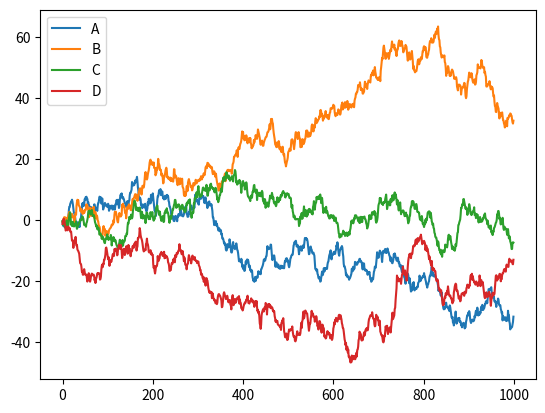
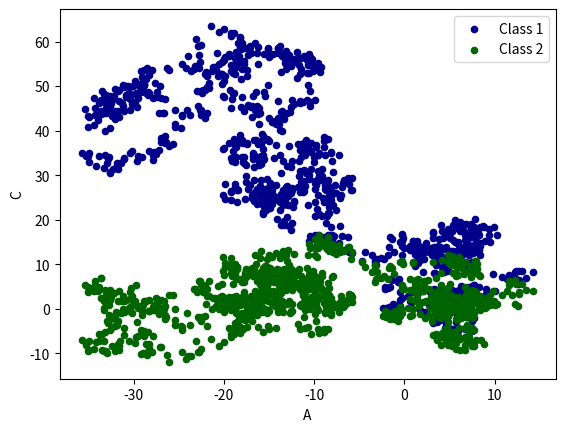

Recreate these plots in Python, in order.
# -*- coding: utf-8 -*-
"""
Created on Tue Feb  4 13:37:18 2020

[redacted]
"""

import pandas as pd 
import numpy as np
import matplotlib.pyplot as plt

# plot data

# Series
data = pd.Series(np.random.randn(1000),index = np.arange(1000))
data = data.cumsum() 


data = pd.DataFrame(np.random.randn(1000,4),
                    index = np.arange(1000),
                    columns =list("ABCD"))
data = data.cumsum()
data.plot()
print(data.head())

#plot method
#'bar','hist','box','kde','area','scatter','hexbin','pie'

ax = data.plot.scatter(x='A',y='B',color ='DarkBlue',label='Class 1')
data.plot.scatter(x='A',y='C',color = 'DarkGreen',label = 'Class 2',ax = ax)

plt.show()

